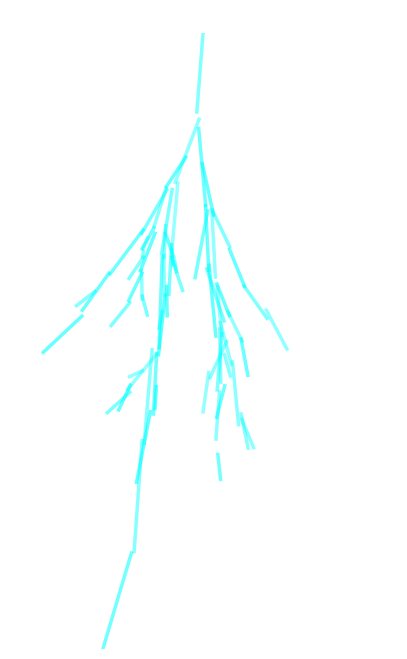

Generate this figure with matplotlib:
import math, random, os
import numpy as np
import matplotlib.pyplot as plt
from matplotlib.animation import FuncAnimation, PillowWriter
from matplotlib.lines import Line2D

# Lightning generation parameters
MAX_DEPTH = 6           # maximum recursion depth for branching
BRANCH_ANGLE = math.pi/4  # max deviation for child branches (radians)
BASE_LENGTH = 0.25       # base length of segments (as fraction of figure)
BRANCH_PROB = 0.35       # probability a segment branches
SEGMENTS_SCALE = 1.0     # scale multiplier for segment lengths

random.seed(42)
np.random.seed(42)

def generate_lightning(start=(0.5, 1.0), angle=-math.pi/2, depth=0, length=0.12):
    """
    Recursively generate a list of line segments representing lightning.
    Each segment is ((x1,y1), (x2,y2))
    """
    segments = []
    if depth > MAX_DEPTH:
        return segments

    # compute end point with some random length multiplier and angular jitter
    length = length * (0.7 + 0.6*random.random()) * SEGMENTS_SCALE
    angle_jitter = (random.random() - 0.5) * BRANCH_ANGLE * 0.6
    actual_angle = angle + angle_jitter
    dx = math.cos(actual_angle) * length
    dy = math.sin(actual_angle) * length
    x1, y1 = start
    x2, y2 = x1 + dx, y1 + dy

    segments.append(((x1, y1), (x2, y2)))

    # Continue the main branch downward
    if random.random() < 0.9:
        segments += generate_lightning((x2, y2), actual_angle, depth+1, length*0.95)

    # Possibly create a branching arm
    if depth < MAX_DEPTH and random.random() < BRANCH_PROB:
        branch_angle = actual_angle + (random.random() - 0.5) * BRANCH_ANGLE * 1.6
        segments += generate_lightning((x2, y2), branch_angle, depth+1, length*0.75)

    # Occasionally add a short side twig
    if depth < MAX_DEPTH and random.random() < 0.25:
        twig_angle = actual_angle + (random.random() - 0.5) * BRANCH_ANGLE * 2.2
        midx = x1 + (x2-x1)*0.5
        midy = y1 + (y2-y1)*0.5
        segments += generate_lightning((midx, midy), twig_angle, depth+1, length*0.5)
    return segments

# Generate and pick one lightning bolt
bolts = [generate_lightning() for _ in range(6)]
bolt = max(bolts, key=len)

# Convert to arrays for animation
lines = [np.array([[x1, y1], [x2, y2]]) for ((x1, y1), (x2, y2)) in bolt]

# Plot setup
fig, ax = plt.subplots(figsize=(5, 8))
ax.set_xlim(0, 1)
ax.set_ylim(0, 1)
ax.set_xticks([])
ax.set_yticks([])
ax.set_facecolor("black")  # dark background
ax.set_title("⚡ Lightning Strike Animation ⚡", color="white")
ax.set_frame_on(False)

# Add lightning lines
artists = []
for seg in lines:
    ln = Line2D(seg[:, 0], seg[:, 1], linewidth=2.5, color="cyan", alpha=1.0)
    ax.add_line(ln)
    artists.append(ln)

# Animation
TOTAL_FRAMES = 40

def update(frame):
    reveal_fraction = min(1.0, (frame+1) / (TOTAL_FRAMES * 0.5))
    num_revealed = int(reveal_fraction * len(artists))
    for i, ln in enumerate(artists):
        if i < num_revealed:
            jitter = (np.random.rand(2, 2) - 0.5) * 0.007 * (1.0 - frame/TOTAL_FRAMES)
            x = ln.get_xdata() + jitter[:, 0]
            y = ln.get_ydata() + jitter[:, 1]
            ln.set_data(x, y)
            base_alpha = 0.9
            flicker = 0.2 * (np.random.rand() - 0.5)
            ln.set_alpha(max(0.0, min(1.0, base_alpha + flicker - 0.4*(frame/TOTAL_FRAMES))))
        else:
            ln.set_alpha(0.0)
    return artists

anim = FuncAnimation(fig, update, frames=TOTAL_FRAMES, blit=False, interval=40)

# Save as GIF
gif_path = "lightning.gif"
anim.save(gif_path, writer=PillowWriter(fps=20))
print(f"Animation saved as {gif_path}")

plt.show()
